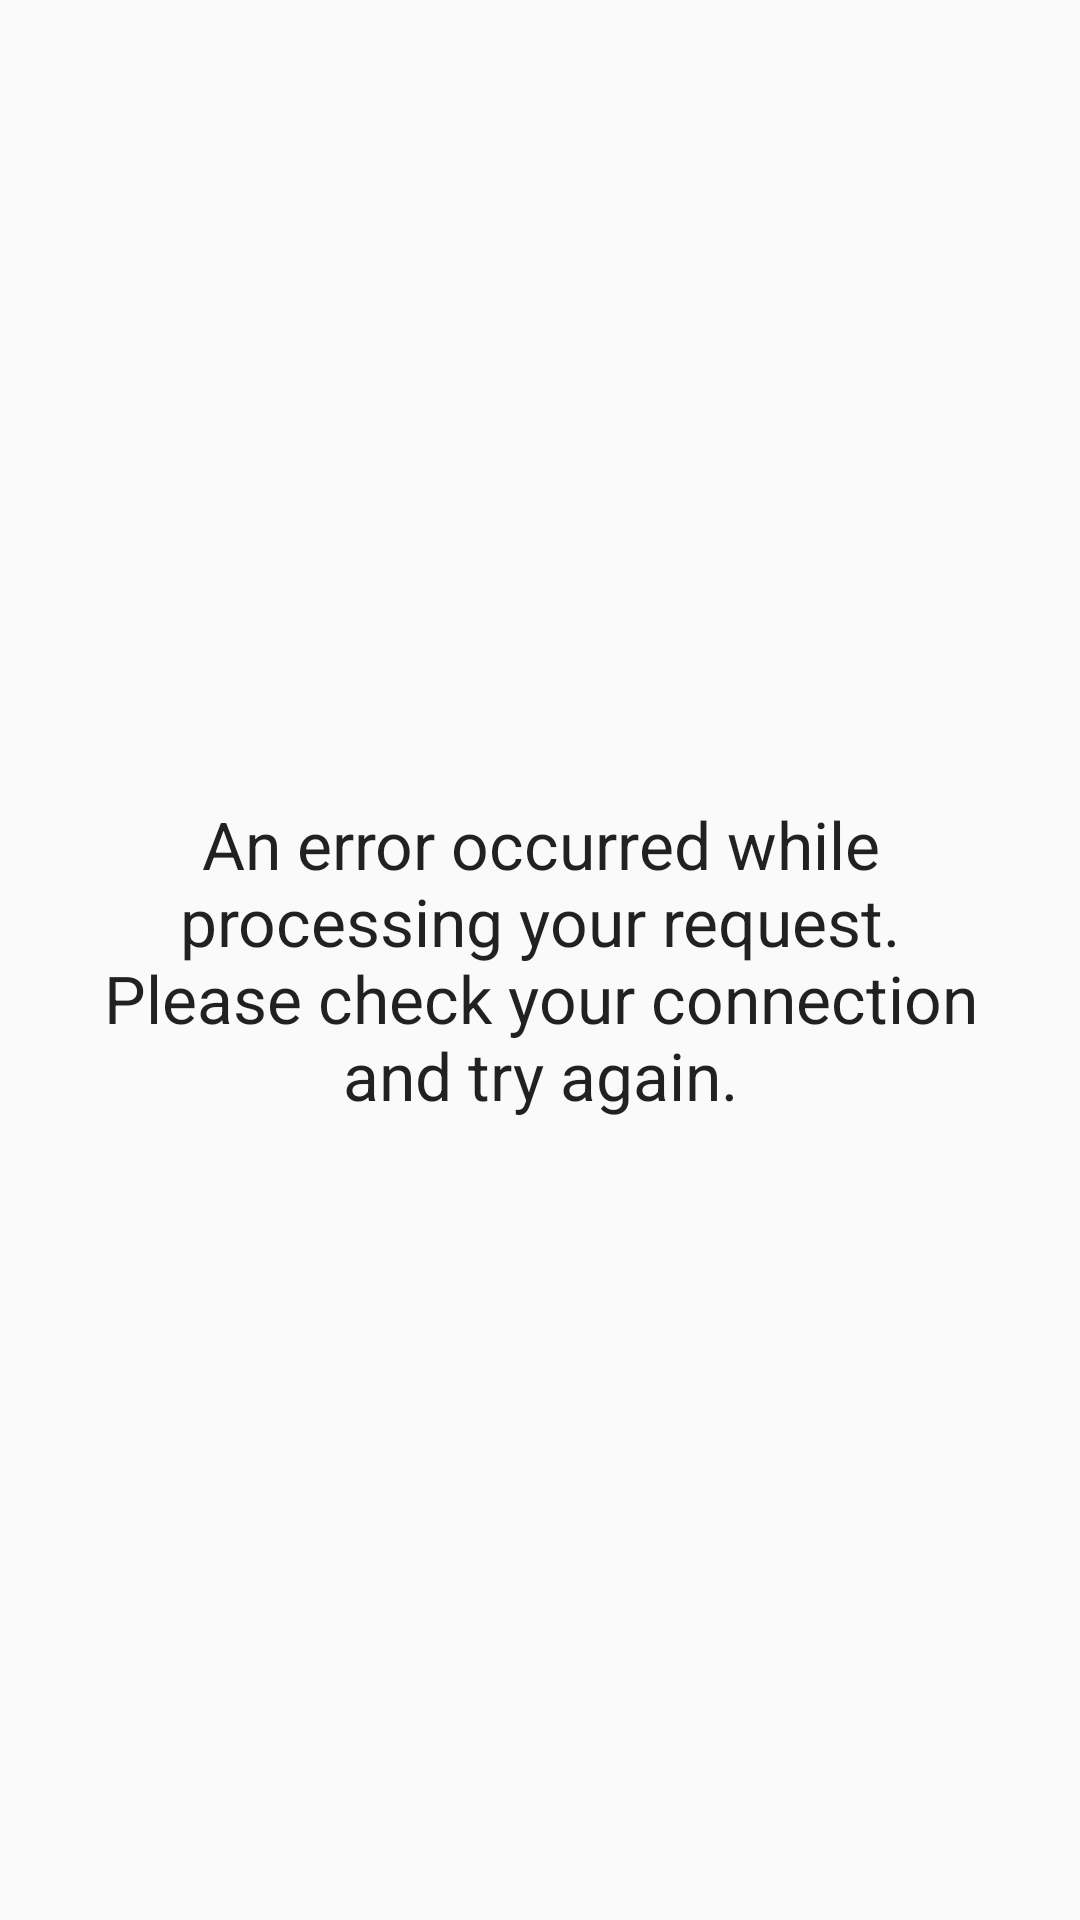

Write the Android layout XML for this screen, with the resource values it uses.
<!-- AndroidManifest.xml: application theme AppTheme -->
<!-- res/layout/error_layout.xml -->
<?xml version="1.0" encoding="utf-8"?>
<FrameLayout xmlns:android="http://schemas.android.com/apk/res/android"
             android:layout_width="match_parent"
             android:layout_height="match_parent">

    <TextView
            android:layout_width="wrap_content"
            android:layout_height="wrap_content"
            android:textAppearance="?android:attr/textAppearanceLarge"
            android:text="An error occurred while processing your request. Please check your connection and try again."
            android:id="@+id/textView" android:layout_gravity="center"
            android:gravity="center" android:layout_marginRight="30dp" android:layout_marginLeft="30dp"/>
</FrameLayout>
<!-- resources referenced by this layout -->
<resources>
  <style name="AppTheme" parent="@style/Theme.AppCompat.Light">
          
          
      </style>
</resources>
